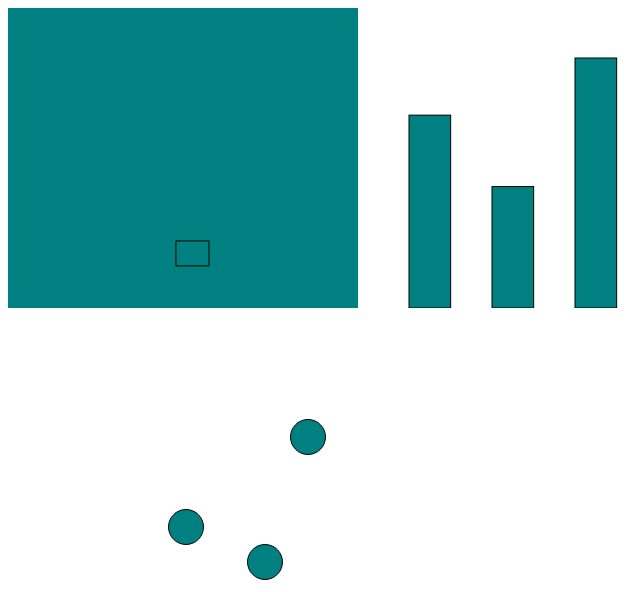
D3 v6 page, settled after 360 driven frames (6 s of simulated time); the page loaded 2 data file(s).


    
    let width = 350,
        height = 300,
        margin = 50;
    
    // save state of visual marks to brush and filter
    let mapPaths;
    let barsRect, barScales;
    let scatterCircles, scatterScales;

    function drawMap(geo_data) {
        // console.log(JSON.stringify(geojsonRewind(geo_data, true)))

        // create svgs for map
        let svgMap = d3.select("body").append("svg")
            .attr("width", width)
            .attr("height", height);

        let projection = d3.geoMercator()
                .scale(360*width*10)
                .center([-8.645, 40.63]); // aprox. center of projection

        let path = d3.geoPath().projection(projection);
        
        mapPaths = svgMap.selectAll("path")
            .data(geo_data.features) // draw feature by feature, do not load all feature collection
            .join("path")
                .attr("d", d => path(d)) // draw feature by feature
                .style("fill", "teal")
                .style("stroke", "black")
                .style("stroke-width", 1)
                .on("click", function(e,d) {
                    mapPaths.style("fill","teal");
                    d3.select(e.currentTarget).style("fill","red");
                });
    }

    function drawBars(svgBars, scales, data) {
        let xBars = scales.x;
        let yBars = scales.y;

        barsRect = svgBars.selectAll("rect")
            .data(data)
            .join("rect")
                .attr("x",d => xBars(d.name))
                .attr("y", d => height - yBars(d.staff))
                .attr("width", (width/2 - margin)/data.length)
                .attr("height", d => yBars(d.staff))
                .style("fill","teal")
                .style("stroke","black")
                .on("click", function(e,d) { // selection bars
                    barsRect.style("fill","teal");
                    d3.select(e.currentTarget).style("fill","red");
                });
    }

    function drawScatter(svgScatterplot, scales, data) {
        let xScatter = scales.x;
        let yScatter = scales.y;

        scatterCircles = svgScatterplot.selectAll("circle")
            .data(data)
            .join("circle")
                .attr("cx",d => xScatter(d.undergrad))
                .attr("cy", d => yScatter(d.postgrad))
                .attr("r", width/20)
                .style("fill","teal")
                .style("stroke","black")
                .on("click", function(e,d) { // selection scatter
                    scatterCircles.style("fill","teal");
                    d3.select(e.currentTarget).style("fill","red");  
                });
    }

    function setupVis(data) {

        // -----------------
        // bars setup
        let svgBars = d3.select("body").append("svg")
            .attr("width", width)
            .attr("height", height);
        let xBars = d3.scaleBand()
            .rangeRound([margin, width-margin])
            .domain(data.map(d => d.name));
        let yBars = d3.scaleLinear()
            .range([height - margin, margin])
            .domain([d3.max(data, d=>d.staff),0]);
        barScales = {"x":xBars, "y":yBars};

        // -----------------
        // scatterplot setup
        let svgScatterplot = d3.select("body").append("svg")
            .attr("width", width)
            .attr("height", height);
        let xScatter = d3.scaleLinear()
            .rangeRound([margin, width-margin])
            .domain([0,d3.max(data, d=>d.undergrad)]);
        let yScatter = d3.scaleLinear()
            .range([height - margin, margin])
            .domain([d3.max(data, d => d.postgrad),0]);
        scatterScales = {"x":xScatter, "y": yScatter}
        
        drawBars(svgBars, barScales, data);
        drawScatter(svgScatterplot, scatterScales, data);
    }
    

        // load and draw map
        d3.json("map.json")
            .then(drawMap)
            .catch(err => {console.log(err)})
        
        // load and draw all vis
        d3.json("random_stuff.json")
            .then(setupVis)
            .catch(err => {console.log(err)})
    

### data: map.json
{
 "type": "FeatureCollection",
 "features": [
  {
   "type": "Feature",
   "properties": {
    "name": "DLC"
   },
   "geometry": {
    "type": "Polygon",
    "coordinates": "[... 1 items]"
   }
  },
  {
   "type": "Feature",
   "properties": {
    "name": "DETI"
   },
   "geometry": {
    "type": "Polygon",
    "coordinates": "[... 1 items]"
   }
  },
  {
   "type": "Feature",
   "properties": {
    "name": "DEMAT"
   },
   "geometry": {
    "type": "Polygon",
    "coordinates": "[... 1 items]"
   }
  }
 ]
}

### data: random_stuff.json
[
 {
  "name": "DLC",
  "staff": 30,
  "undergrad": 205,
  "postgrad": 15,
  "events": 23
 },
 {
  "name": "DETI",
  "staff": 15,
  "undergrad": 170,
  "postgrad": 40,
  "events": 30
 },
 {
  "name": "DEMAT",
  "staff": 42,
  "undergrad": 105,
  "postgrad": 33,
  "events": 6
 }
]